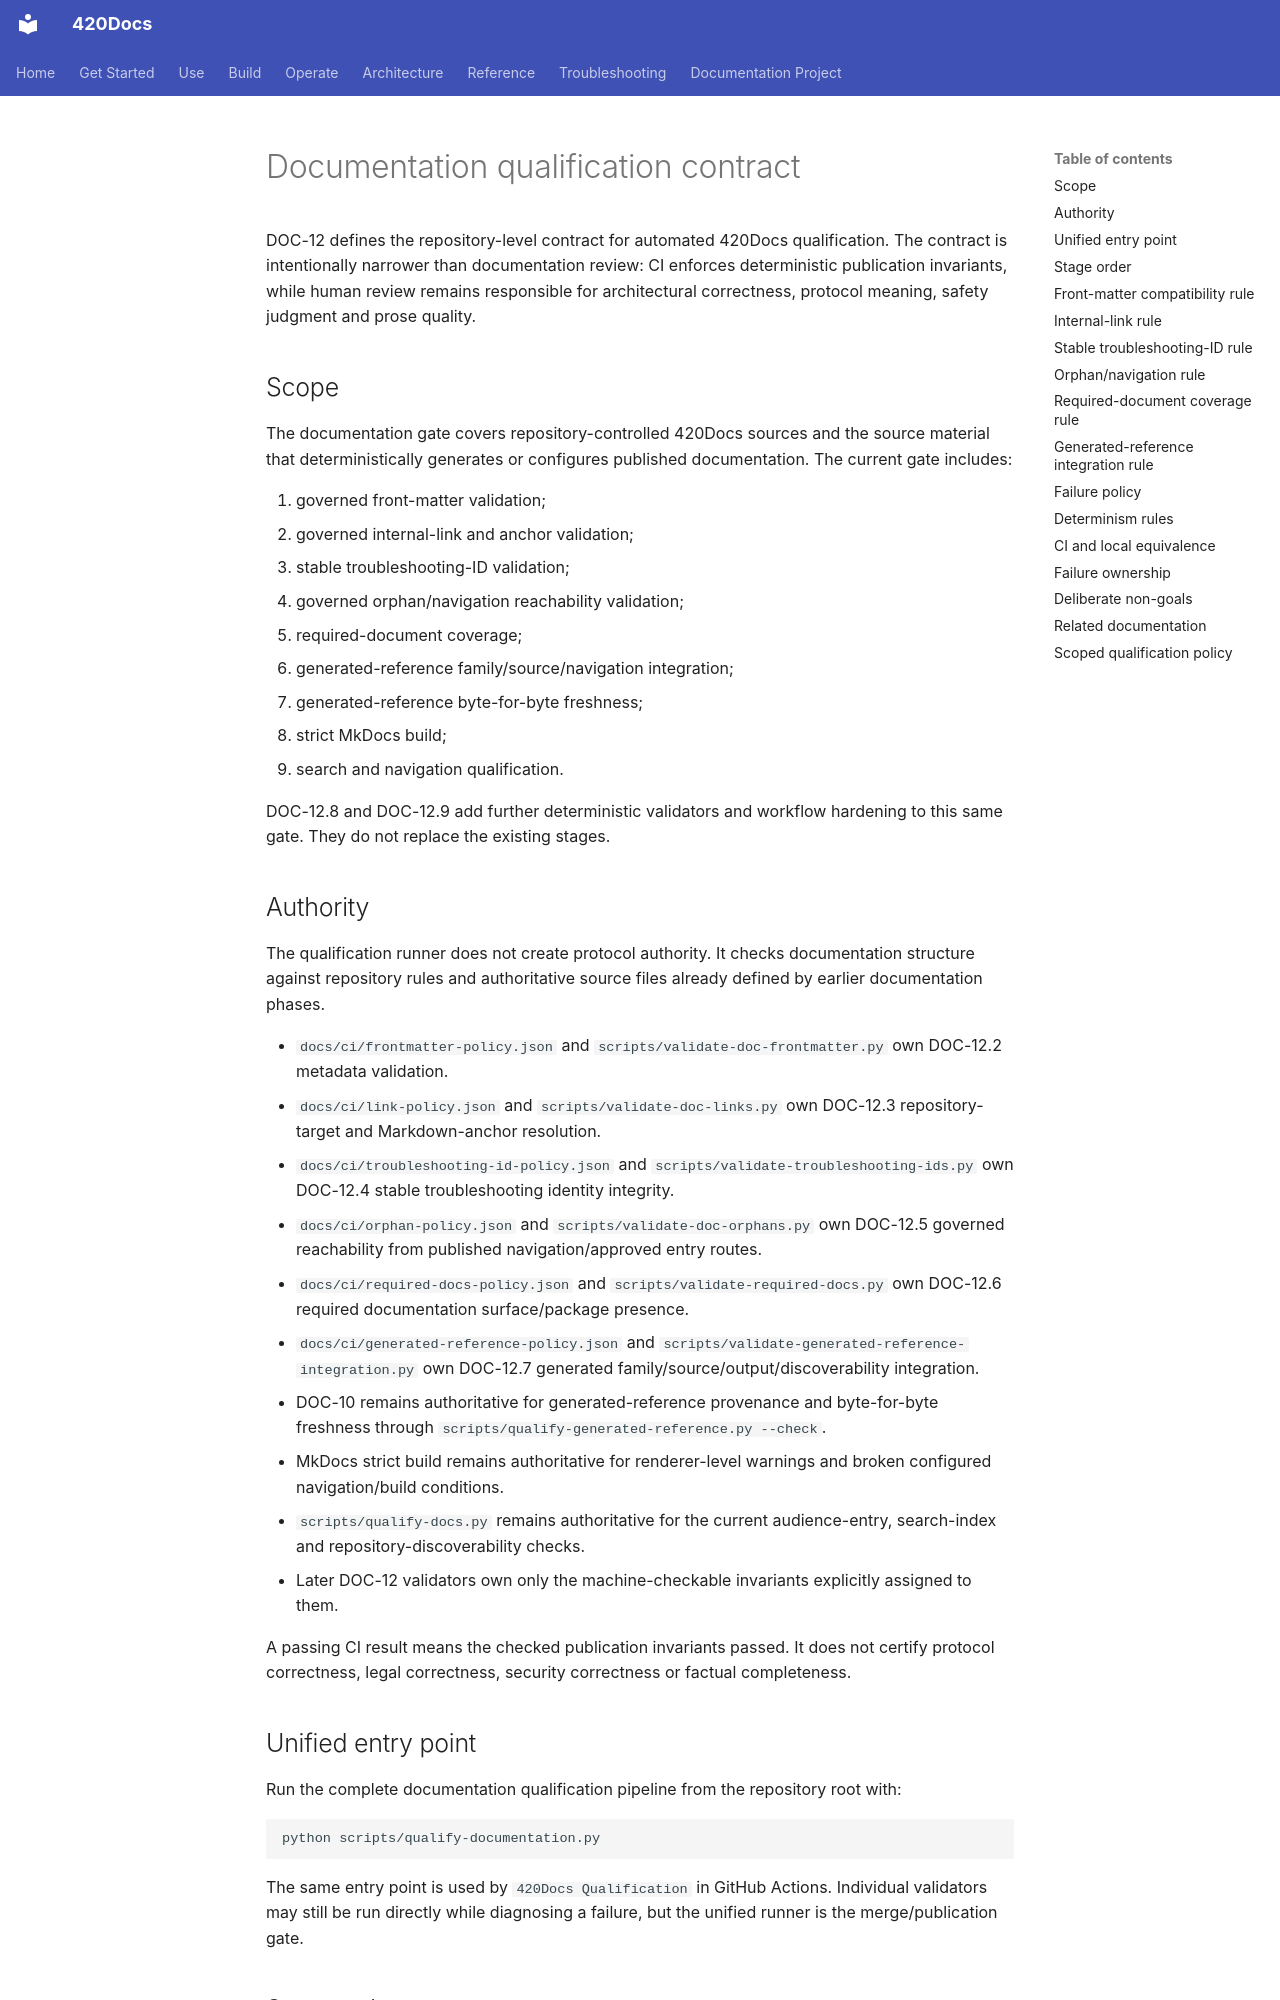

repository: abvhiael/420-integrated-v0.1 · page: ci/qualification-contract/index.html · generator: mkdocs

---
title: Documentation qualification contract
audience:
  - developer
  - operator
category: contributing
status: current
version: current
---

# Documentation qualification contract

DOC-12 defines the repository-level contract for automated 420Docs qualification. The contract is intentionally narrower than documentation review: CI enforces deterministic publication invariants, while human review remains responsible for architectural correctness, protocol meaning, safety judgment and prose quality.

## Scope

The documentation gate covers repository-controlled 420Docs sources and the source material that deterministically generates or configures published documentation. The current gate includes:

1. governed front-matter validation;
2. governed internal-link and anchor validation;
3. stable troubleshooting-ID validation;
4. governed orphan/navigation reachability validation;
5. required-document coverage;
6. generated-reference family/source/navigation integration;
7. generated-reference byte-for-byte freshness;
8. strict MkDocs build;
9. search and navigation qualification.

DOC-12.8 and DOC-12.9 add further deterministic validators and workflow hardening to this same gate. They do not replace the existing stages.

## Authority

The qualification runner does not create protocol authority. It checks documentation structure against repository rules and authoritative source files already defined by earlier documentation phases.

- `docs/ci/frontmatter-policy.json` and `scripts/validate-doc-frontmatter.py` own DOC-12.2 metadata validation.
- `docs/ci/link-policy.json` and `scripts/validate-doc-links.py` own DOC-12.3 repository-target and Markdown-anchor resolution.
- `docs/ci/troubleshooting-id-policy.json` and `scripts/validate-troubleshooting-ids.py` own DOC-12.4 stable troubleshooting identity integrity.
- `docs/ci/orphan-policy.json` and `scripts/validate-doc-orphans.py` own DOC-12.5 governed reachability from published navigation/approved entry routes.
- `docs/ci/required-docs-policy.json` and `scripts/validate-required-docs.py` own DOC-12.6 required documentation surface/package presence.
- `docs/ci/generated-reference-policy.json` and `scripts/validate-generated-reference-integration.py` own DOC-12.7 generated family/source/output/discoverability integration.
- DOC-10 remains authoritative for generated-reference provenance and byte-for-byte freshness through `scripts/qualify-generated-reference.py --check`.
- MkDocs strict build remains authoritative for renderer-level warnings and broken configured navigation/build conditions.
- `scripts/qualify-docs.py` remains authoritative for the current audience-entry, search-index and repository-discoverability checks.
- Later DOC-12 validators own only the machine-checkable invariants explicitly assigned to them.

A passing CI result means the checked publication invariants passed. It does not certify protocol correctness, legal correctness, security correctness or factual completeness.
